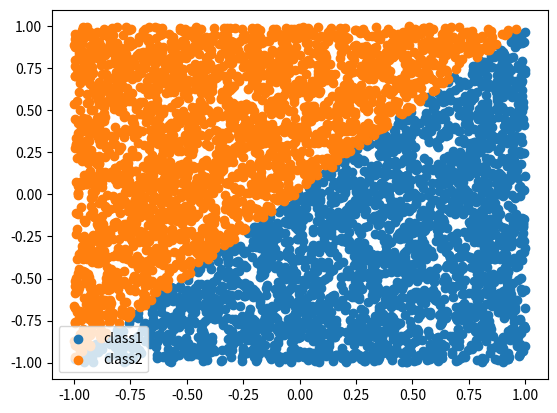

The script that saved this image:
import numpy as np
import matplotlib.pyplot as plt

W1 = np.array([[0.7,9,-9.1],
               [0.3,-10.1,10]])
W2 = np.array([[0.2,5.6,-5.9],
               [-0.5,-4.6,5.4]])


n = 5000
points = 2*np.random.random([2,n])-1


h_l1 = W1 @ np.vstack([np.ones([1,n]),points])
h_l1[h_l1<0] = 0



y_hat = W2 @ np.vstack([np.ones([1,n]),h_l1])

y = (np.exp(y_hat)/np.sum(np.exp(y_hat),axis=0))

classes = np.argmax(y,axis=0)

c0 = points[:,classes==0] 
c1 = points[:,classes==1] 



print(c1.shape)


plt.figure()
plt.scatter(c0[0,:],c0[1,:],label="class1")
plt.scatter(c1[0,:],c1[1,:],label="class2")
plt.legend()



plt.show()

